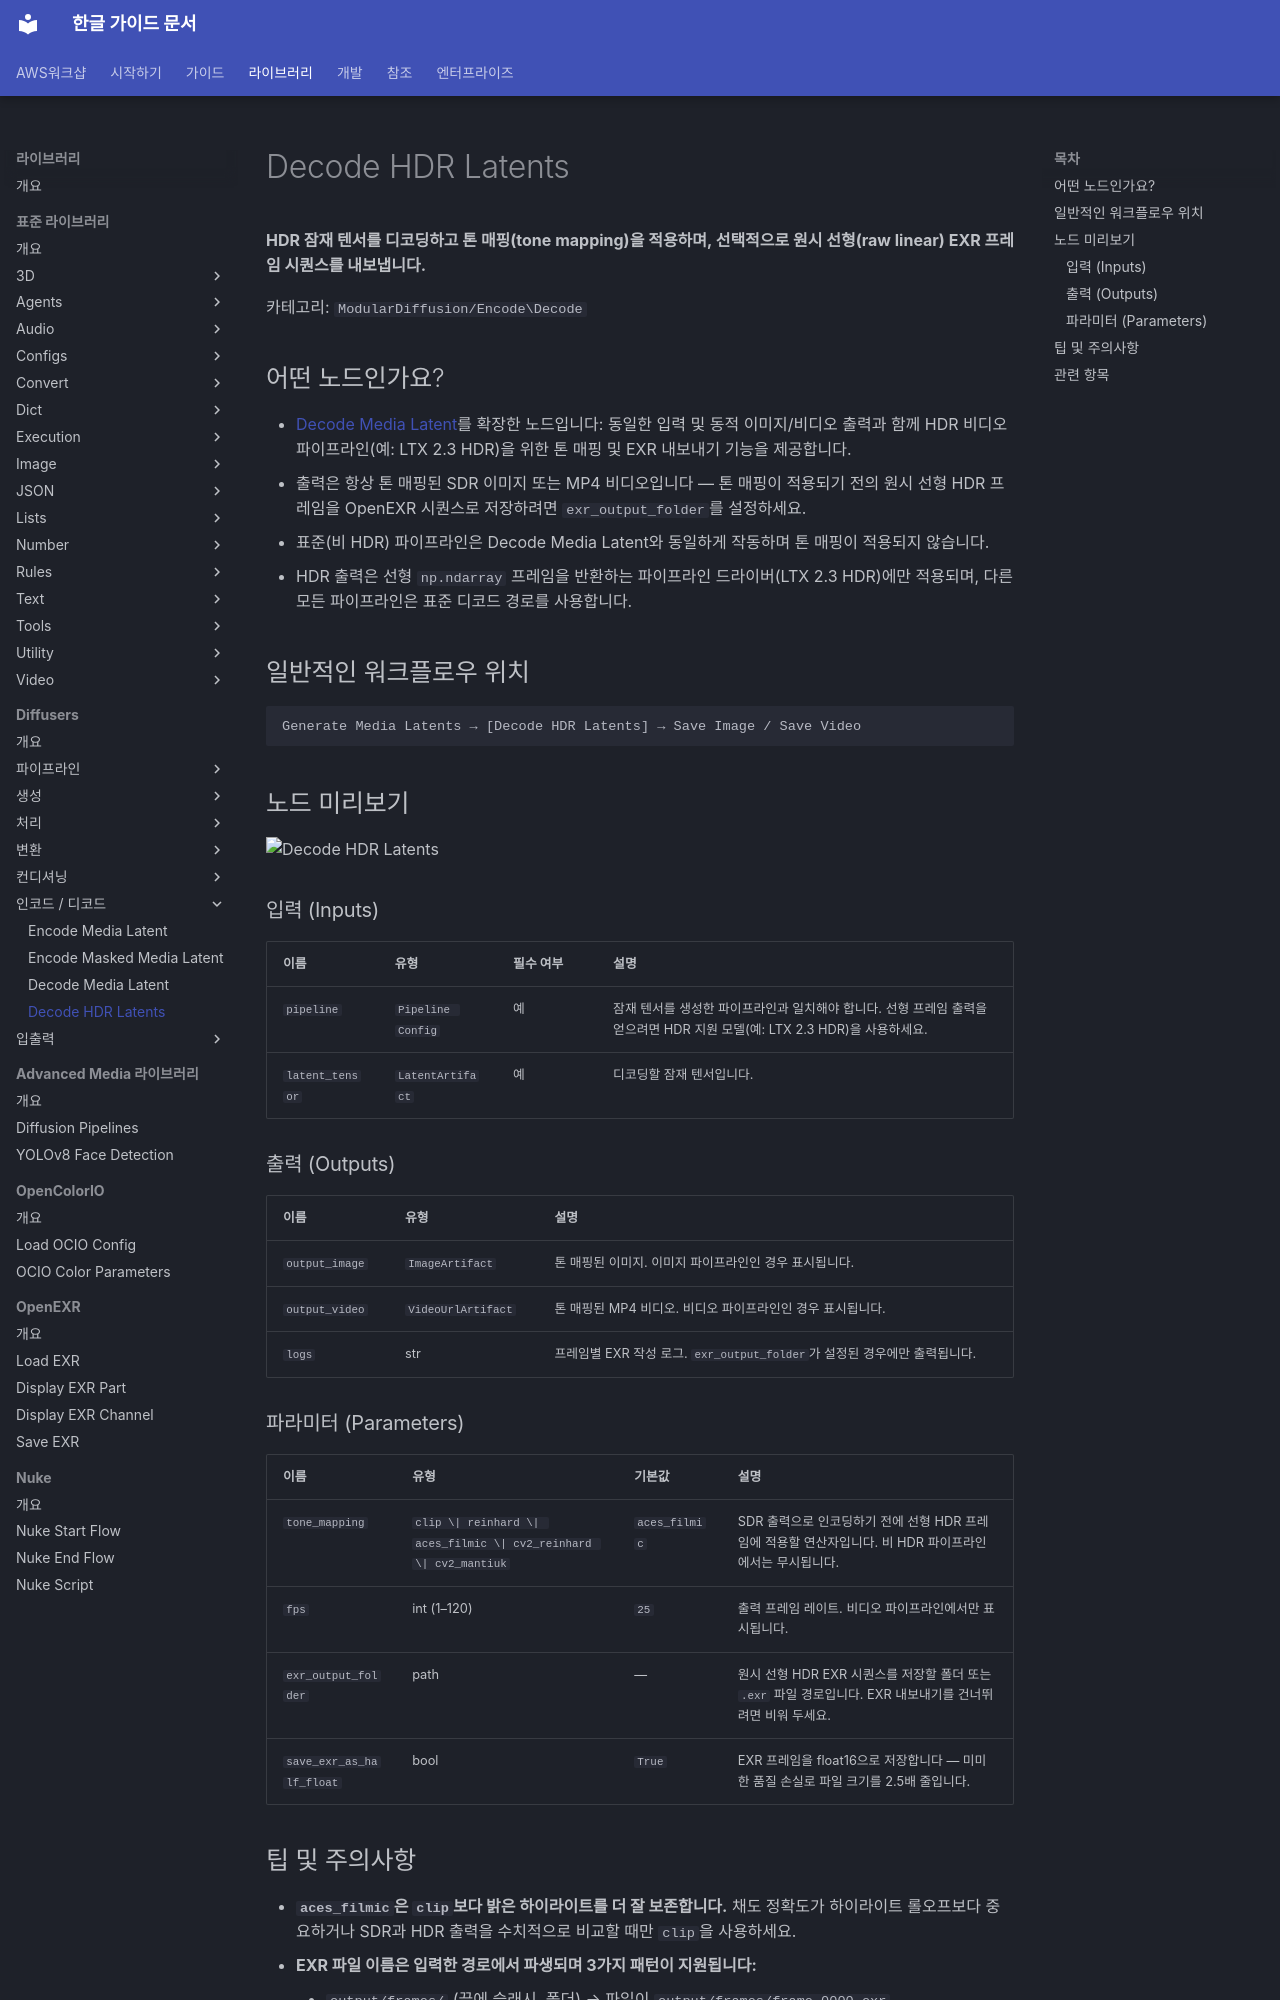

repository: fdotbeomhee/fnkr_gtn_doc · page: libraries/diffusers/decode_hdr_latents/index.html · generator: mkdocs

# Decode HDR Latents

**HDR 잠재 텐서를 디코딩하고 톤 매핑(tone mapping)을 적용하며, 선택적으로 원시 선형(raw linear) EXR 프레임 시퀀스를 내보냅니다.**

카테고리: `ModularDiffusion/Encode\Decode`

## 어떤 노드인가요?

- [Decode Media Latent](decode_media_latent.md)를 확장한 노드입니다: 동일한 입력 및 동적 이미지/비디오 출력과 함께 HDR 비디오 파이프라인(예: LTX 2.3 HDR)을 위한 톤 매핑 및 EXR 내보내기 기능을 제공합니다.
- 출력은 항상 톤 매핑된 SDR 이미지 또는 MP4 비디오입니다 — 톤 매핑이 적용되기 전의 원시 선형 HDR 프레임을 OpenEXR 시퀀스로 저장하려면 `exr_output_folder`를 설정하세요.
- 표준(비 HDR) 파이프라인은 Decode Media Latent와 동일하게 작동하며 톤 매핑이 적용되지 않습니다.
- HDR 출력은 선형 `np.ndarray` 프레임을 반환하는 파이프라인 드라이버(LTX 2.3 HDR)에만 적용되며, 다른 모든 파이프라인은 표준 디코드 경로를 사용합니다.

## 일반적인 워크플로우 위치

```text
Generate Media Latents → [Decode HDR Latents] → Save Image / Save Video
```

## 노드 미리보기

<img src="../assets/nodes/decode-hdr-latents.png" alt="Decode HDR Latents" width="480">

### 입력 (Inputs) {: #inputs }

| 이름 | 유형 | 필수 여부 | 설명 |
| --- | --- | --- | --- |
| `pipeline` | `Pipeline Config` | 예 | 잠재 텐서를 생성한 파이프라인과 일치해야 합니다. 선형 프레임 출력을 얻으려면 HDR 지원 모델(예: LTX 2.3 HDR)을 사용하세요. |
| `latent_tensor` | `LatentArtifact` | 예 | 디코딩할 잠재 텐서입니다. |

### 출력 (Outputs) {: #outputs }

| 이름 | 유형 | 설명 |
| --- | --- | --- |
| `output_image` | `ImageArtifact` | 톤 매핑된 이미지. 이미지 파이프라인인 경우 표시됩니다. |
| `output_video` | `VideoUrlArtifact` | 톤 매핑된 MP4 비디오. 비디오 파이프라인인 경우 표시됩니다. |
| `logs` | str | 프레임별 EXR 작성 로그. `exr_output_folder`가 설정된 경우에만 출력됩니다. |

### 파라미터 (Parameters) {: #parameters }

| 이름 | 유형 | 기본값 | 설명 |
| --- | --- | --- | --- |
| `tone_mapping` | `clip \| reinhard \| aces_filmic \| cv2_reinhard \| cv2_mantiuk` | `aces_filmic` | SDR 출력으로 인코딩하기 전에 선형 HDR 프레임에 적용할 연산자입니다. 비 HDR 파이프라인에서는 무시됩니다. |
| `fps` | int (1–120) | `25` | 출력 프레임 레이트. 비디오 파이프라인에서만 표시됩니다. |
| `exr_output_folder` | path | — | 원시 선형 HDR EXR 시퀀스를 저장할 폴더 또는 `.exr` 파일 경로입니다. EXR 내보내기를 건너뛰려면 비워 두세요. |
| `save_exr_as_half_float` | bool | `True` | EXR 프레임을 float16으로 저장합니다 — 미미한 품질 손실로 파일 크기를 2.5배 줄입니다. |
